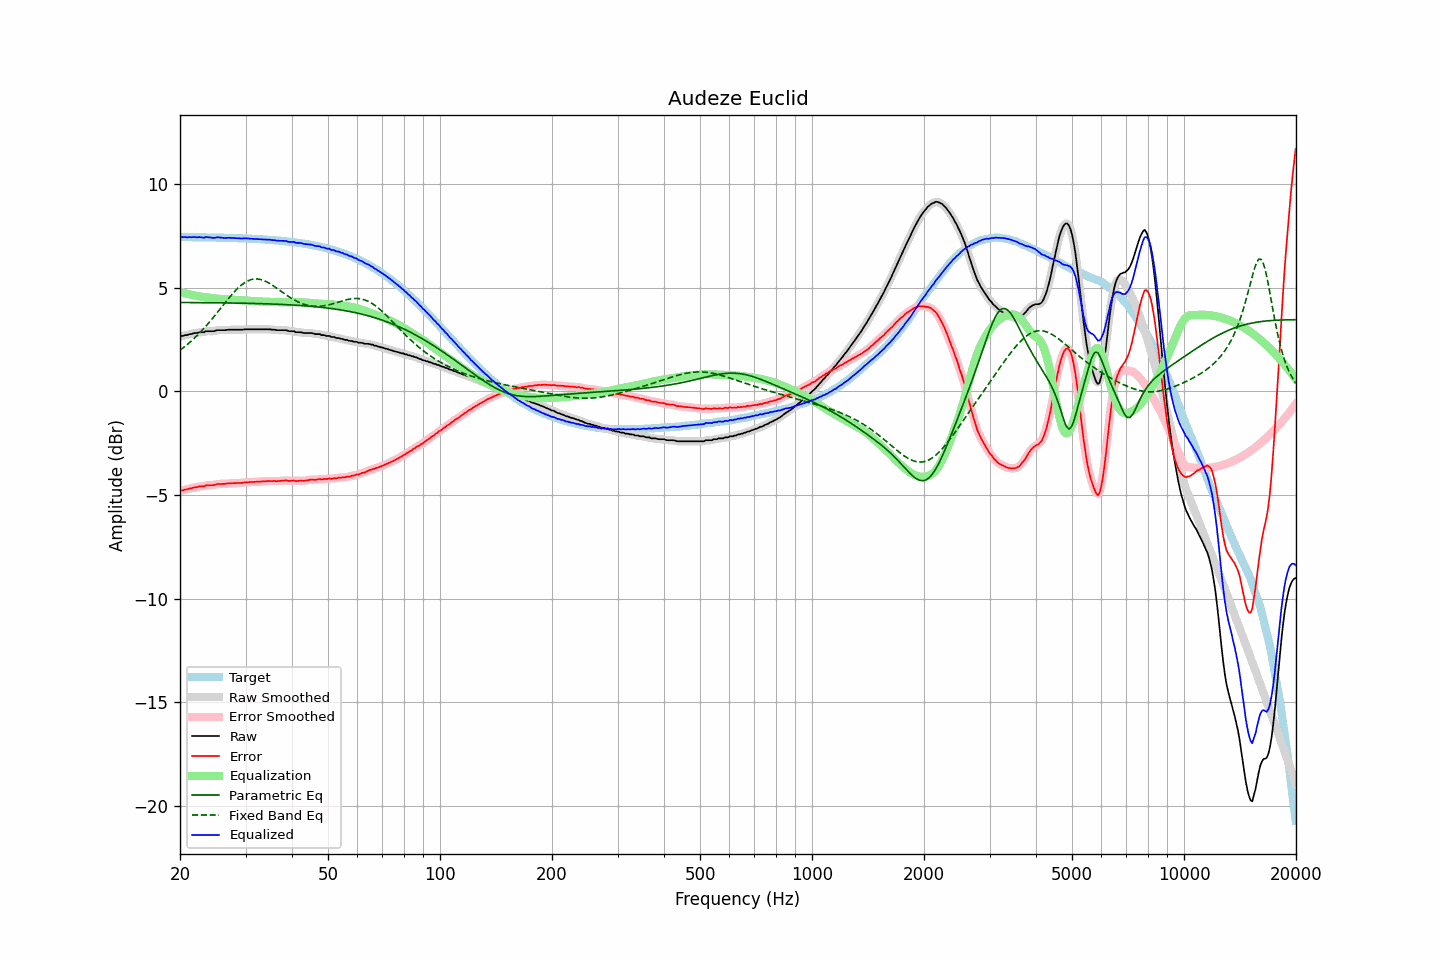

Source data for this figure (header and first rows):
frequency, raw, error, smoothed, error_smoothed, equalization, parametric_eq, fixed_band_eq, equalized_raw, equalized_smoothed, target
20.00, 2.65, -4.80, 2.65, -4.80, 4.80, 4.29, 1.99, 7.45, 7.45, 7.45
20.20, 2.68, -4.77, 2.67, -4.78, 4.78, 4.29, 2.05, 7.46, 7.45, 7.45
20.40, 2.68, -4.77, 2.69, -4.76, 4.76, 4.29, 2.11, 7.44, 7.45, 7.45
20.61, 2.72, -4.73, 2.71, -4.74, 4.74, 4.29, 2.17, 7.46, 7.44, 7.45
20.81, 2.72, -4.73, 2.73, -4.72, 4.72, 4.29, 2.23, 7.44, 7.44, 7.45
21.02, 2.74, -4.71, 2.74, -4.70, 4.70, 4.29, 2.30, 7.44, 7.44, 7.45
21.23, 2.77, -4.68, 2.76, -4.69, 4.68, 4.29, 2.36, 7.45, 7.44, 7.44
21.44, 2.77, -4.67, 2.78, -4.66, 4.67, 4.29, 2.43, 7.43, 7.45, 7.44
21.66, 2.80, -4.64, 2.80, -4.65, 4.65, 4.29, 2.50, 7.45, 7.45, 7.44
21.87, 2.82, -4.62, 2.81, -4.63, 4.63, 4.29, 2.58, 7.45, 7.44, 7.44
22.09, 2.82, -4.62, 2.83, -4.62, 4.62, 4.29, 2.65, 7.44, 7.44, 7.44
22.31, 2.83, -4.61, 2.84, -4.60, 4.61, 4.29, 2.73, 7.43, 7.44, 7.44
22.54, 2.86, -4.58, 2.85, -4.59, 4.59, 4.29, 2.81, 7.45, 7.44, 7.44
22.76, 2.86, -4.58, 2.85, -4.58, 4.58, 4.29, 2.89, 7.44, 7.43, 7.44
22.99, 2.86, -4.58, 2.86, -4.57, 4.57, 4.29, 2.97, 7.42, 7.43, 7.44
23.22, 2.86, -4.58, 2.88, -4.56, 4.56, 4.29, 3.05, 7.41, 7.43, 7.44
23.45, 2.91, -4.52, 2.89, -4.54, 4.55, 4.28, 3.14, 7.46, 7.44, 7.43
23.69, 2.91, -4.52, 2.91, -4.53, 4.54, 4.28, 3.23, 7.45, 7.44, 7.43
23.92, 2.91, -4.52, 2.91, -4.52, 4.53, 4.28, 3.32, 7.44, 7.44, 7.43
24.16, 2.91, -4.52, 2.91, -4.52, 4.52, 4.28, 3.41, 7.43, 7.42, 7.43
24.40, 2.91, -4.52, 2.91, -4.52, 4.51, 4.28, 3.50, 7.42, 7.41, 7.43
24.65, 2.91, -4.52, 2.92, -4.51, 4.50, 4.28, 3.60, 7.41, 7.41, 7.43
24.89, 2.93, -4.50, 2.93, -4.49, 4.49, 4.28, 3.69, 7.42, 7.42, 7.42
25.14, 2.96, -4.46, 2.95, -4.47, 4.48, 4.28, 3.79, 7.44, 7.43, 7.42
25.39, 2.96, -4.46, 2.96, -4.46, 4.47, 4.28, 3.89, 7.43, 7.43, 7.42
25.65, 2.96, -4.46, 2.96, -4.46, 4.47, 4.28, 3.98, 7.43, 7.43, 7.42
25.91, 2.96, -4.46, 2.96, -4.46, 4.46, 4.28, 4.08, 7.42, 7.42, 7.42
26.16, 2.96, -4.46, 2.96, -4.46, 4.45, 4.27, 4.18, 7.41, 7.41, 7.42
26.43, 2.96, -4.45, 2.96, -4.45, 4.44, 4.27, 4.28, 7.40, 7.41, 7.41
26.69, 2.97, -4.44, 2.97, -4.44, 4.44, 4.27, 4.37, 7.41, 7.41, 7.41
26.96, 2.98, -4.43, 2.98, -4.43, 4.44, 4.27, 4.47, 7.42, 7.41, 7.41
27.23, 2.98, -4.43, 2.98, -4.43, 4.43, 4.27, 4.56, 7.41, 7.41, 7.41
27.50, 2.98, -4.43, 2.98, -4.42, 4.43, 4.27, 4.65, 7.41, 7.41, 7.40
27.77, 2.98, -4.42, 2.98, -4.42, 4.42, 4.27, 4.74, 7.40, 7.40, 7.40
28.05, 2.98, -4.42, 2.98, -4.42, 4.42, 4.27, 4.83, 7.40, 7.40, 7.40
28.33, 2.98, -4.42, 2.98, -4.42, 4.42, 4.27, 4.91, 7.40, 7.40, 7.40
28.62, 2.98, -4.42, 2.98, -4.42, 4.41, 4.26, 4.98, 7.39, 7.39, 7.39
28.90, 2.98, -4.41, 2.98, -4.41, 4.41, 4.26, 5.05, 7.39, 7.39, 7.39
29.19, 2.98, -4.41, 2.98, -4.41, 4.40, 4.26, 5.12, 7.38, 7.38, 7.39
29.48, 2.98, -4.41, 2.99, -4.40, 4.40, 4.26, 5.18, 7.38, 7.38, 7.39
29.78, 3.00, -4.38, 2.99, -4.39, 4.39, 4.26, 5.24, 7.39, 7.38, 7.38
30.08, 3.00, -4.38, 3.00, -4.38, 4.39, 4.26, 5.29, 7.39, 7.38, 7.38
30.38, 3.00, -4.38, 3.00, -4.38, 4.38, 4.25, 5.33, 7.38, 7.38, 7.38
30.68, 3.00, -4.37, 3.00, -4.37, 4.37, 4.25, 5.36, 7.37, 7.37, 7.37
30.99, 3.00, -4.37, 3.00, -4.37, 4.37, 4.25, 5.39, 7.37, 7.37, 7.37
31.30, 3.00, -4.37, 3.00, -4.37, 4.36, 4.25, 5.41, 7.36, 7.36, 7.37
31.61, 3.00, -4.36, 3.00, -4.36, 4.36, 4.25, 5.42, 7.36, 7.36, 7.36
31.93, 3.00, -4.36, 3.00, -4.36, 4.36, 4.24, 5.43, 7.36, 7.36, 7.36
32.24, 3.00, -4.35, 3.00, -4.35, 4.35, 4.24, 5.43, 7.35, 7.35, 7.35
32.57, 3.00, -4.35, 3.00, -4.35, 4.35, 4.24, 5.42, 7.35, 7.35, 7.35
32.89, 3.00, -4.34, 3.00, -4.34, 4.34, 4.24, 5.41, 7.34, 7.34, 7.34
33.22, 3.00, -4.34, 3.00, -4.34, 4.34, 4.24, 5.38, 7.34, 7.34, 7.34
33.55, 3.00, -4.34, 3.00, -4.34, 4.33, 4.23, 5.36, 7.33, 7.33, 7.33
33.89, 3.00, -4.33, 3.00, -4.33, 4.33, 4.23, 5.32, 7.33, 7.33, 7.33
34.23, 3.00, -4.33, 3.00, -4.32, 4.33, 4.23, 5.29, 7.33, 7.33, 7.32
34.57, 3.00, -4.32, 3.00, -4.32, 4.32, 4.23, 5.25, 7.32, 7.32, 7.32
34.92, 3.00, -4.31, 2.99, -4.32, 4.32, 4.22, 5.20, 7.32, 7.32, 7.31
35.27, 2.98, -4.33, 2.99, -4.32, 4.32, 4.22, 5.15, 7.30, 7.31, 7.31
35.62, 2.98, -4.32, 2.98, -4.32, 4.32, 4.22, 5.10, 7.30, 7.30, 7.30
35.97, 2.98, -4.32, 2.97, -4.32, 4.32, 4.21, 5.05, 7.30, 7.29, 7.29
... 635 more rows
